Run: headless pygame with SDL's dummy video driver; simulated clock (each Clock.tick advances the game by its frame time, no real sleeping); random seed 0; keys injected as events and as key.get_pressed() state; mouse plan: one left click at the window centre at the start of phase 2, then a move to the lower-right quarter at the start of phase 3.
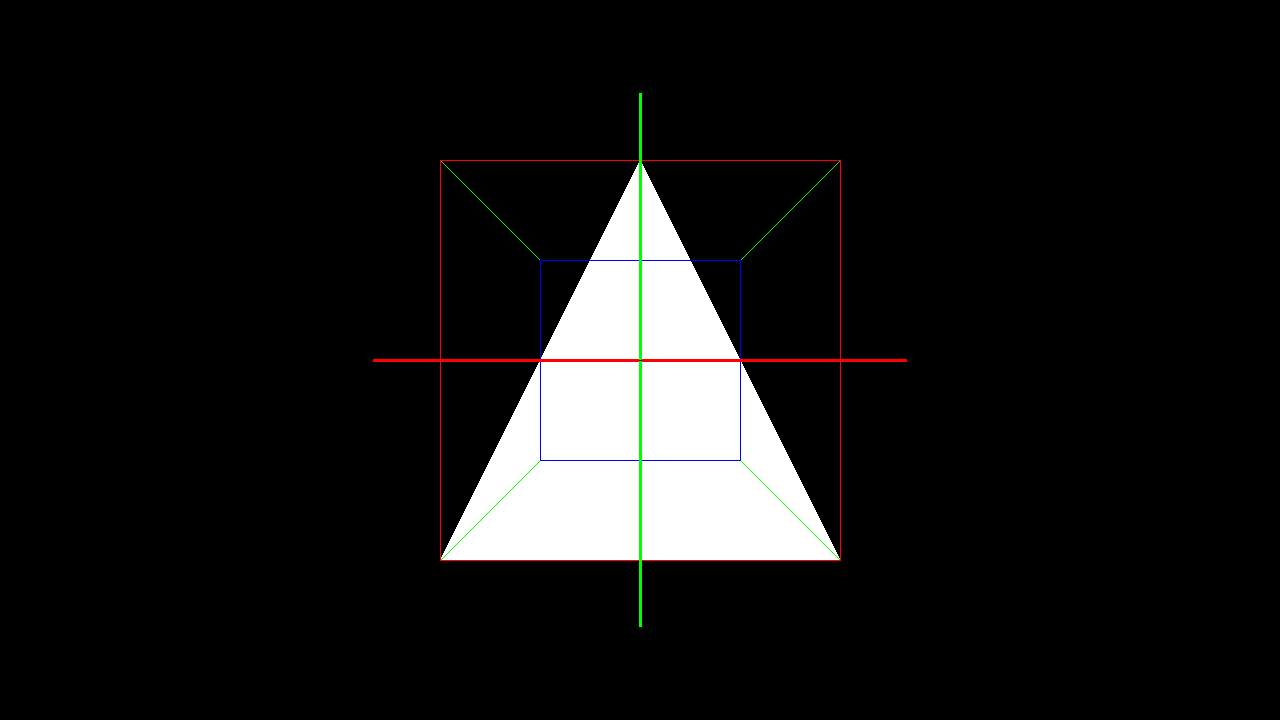
Frame 1 of 4 · flips 1–60 · no input
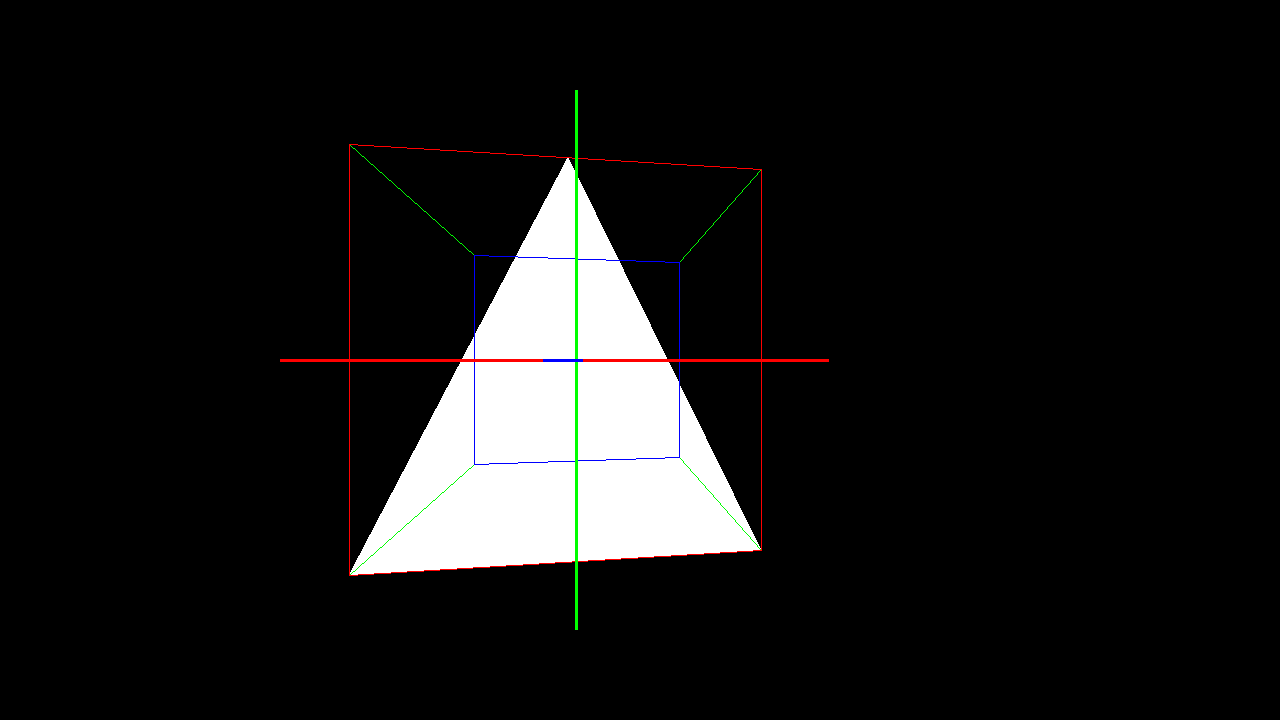
Frame 2 of 4 · flips 61–180 · clicked the window centre · tapped SPACE, RETURN · held RIGHT (→), D
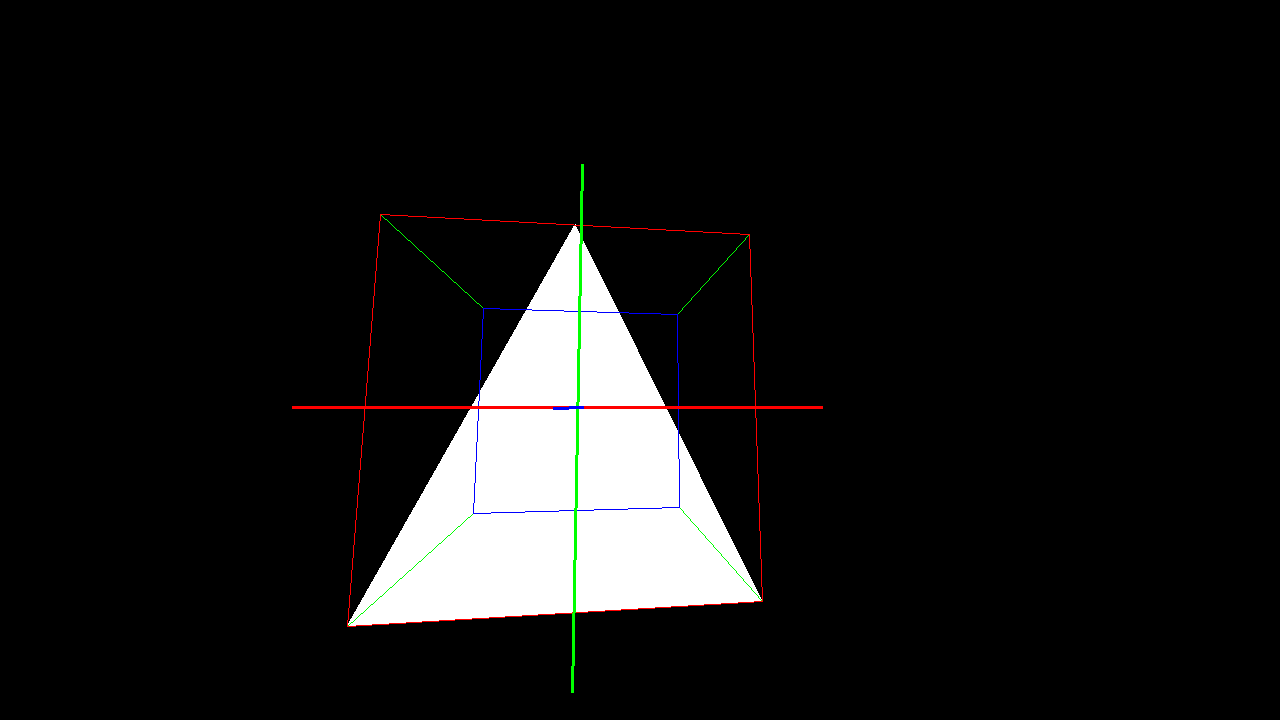
Frame 3 of 4 · flips 181–300 · moved the mouse to the lower-right quarter · held DOWN (↓), S
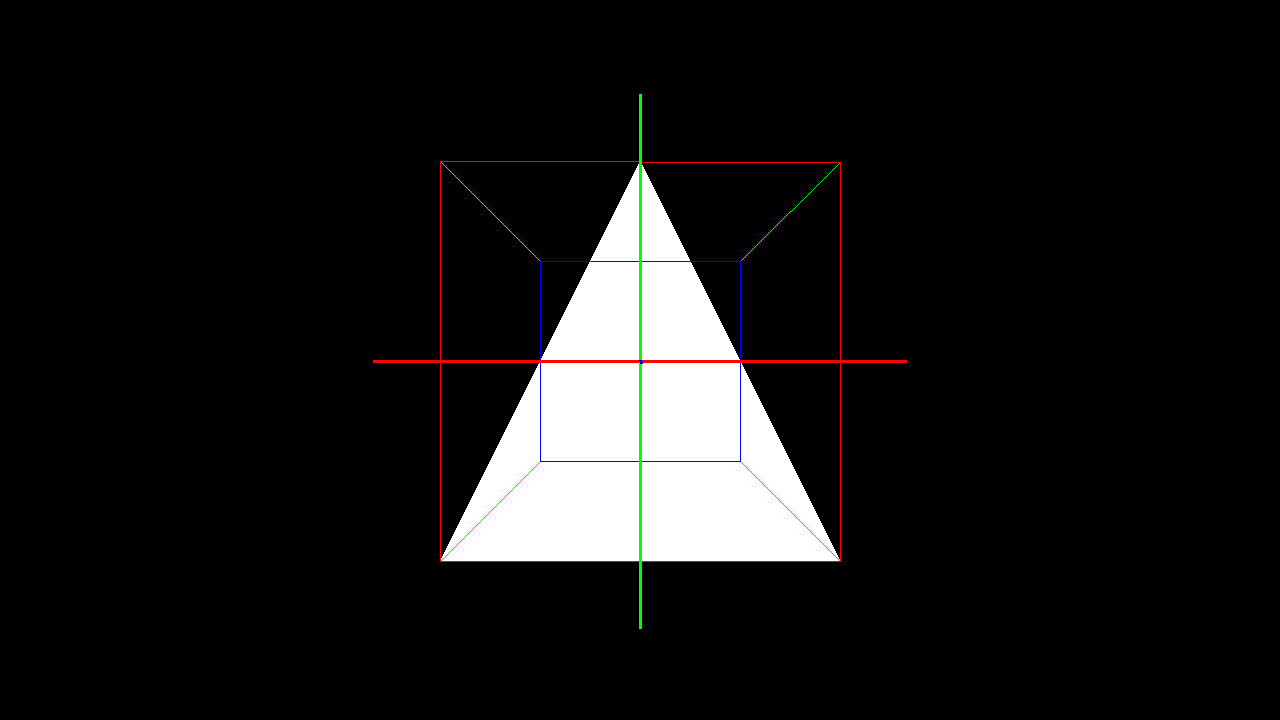
Frame 4 of 4 · flips 301–420 · held LEFT (←), A, UP (↑), W

The pygame program that drew these frames:

import math
import time

import pygame


class Camera:
    def __init__(self):
        self.rot = [0, 0, 0]
        self.pos = [0, 0, 0]
        self.dist_to_canvas = 10  # дистанция, на которую прямоугольник проекции удалён от камеры
        self.canvas_size = [32, 18]
        self.screen_size = [1280, 720]

    def trans_points(self, point):
        point = [point[0] + self.pos[0], point[1] + self.pos[1], point[2] + self.pos[2]]
        point = self.rotate(point)
        return point

    def rotate(self, point):
        matr = multiply_matrix(get_matrix_for_y(self.rot), get_matrix_for_z(self.rot))
        matr = multiply_matrix(matr, get_matrix_for_x(self.rot))
        # matr = multiply_matrix(get_matrix_for_y(self.rot), get_matrix_for_x(self.rot))
        # matr = multiply_matrix(matr, get_matrix_for_z(self.rot))
        point = multiply_matrix(matr, [[point[0]], [point[1]], [point[2]]])
        point = [point[0][0], point[1][0], point[2][0]]
        return point

    def camera_rot_to_radian(self):
        return [self.rot[0] * math.pi / 180, self.rot[1] * math.pi / 180, self.rot[2] * math.pi / 180]

    def move(self, vel):
        # mx, my, mz = rot_mov
        #
        # z_mov = vel[0] * math.cos(my if abs(my) > abs(mz) else mz)
        # y_mov = vel[0] * math.sin(mx if abs(mx) > abs(mz) else mz)
        # x_mov = vel[0] * math.sin(mx if abs(mx) > abs(my) else my)
        # print(rot_mov)
        #
        # self.pos = [self.pos[0] + vel[0] * x_mov, self.pos[1] + y_mov,
        #             self.pos[2] + z_mov]
        mov = self.rotate(vel)
        # print(mov, self.rot)
        self.pos = [self.pos[0] + mov[2], self.pos[1] + mov[1], self.pos[2] + mov[0]]
        # time.sleep(0.1)


class Polygon:
    def __init__(self, p1, p2, p3, color=(255, 255, 255)):
        self.points = [p1, p2, p3]
        self.color = color
        self.bold = bool

    def draw(self, surface, camera, helper):
        draw_points = []
        draw_points2 = []
        for point in self.points:
            x, y, z = camera.trans_points(point)
            if z <= 0:
                continue
            point = [x * camera.dist_to_canvas / z, y * camera.dist_to_canvas / z, camera.dist_to_canvas]
            draw_points.append(point)
            draw_points2.append(helper.trans_point([point[0] * camera.screen_size[0]/camera.canvas_size[0], point[1] * camera.screen_size[1]/camera.canvas_size[1]]))
        if len(draw_points2) > 2:
            pygame.draw.polygon(surface, self.color, draw_points2)


class Line:
    def __init__(self, p1, p2, color=(255, 255, 255), bold=1):
        self.points = [p1, p2]
        self.color = color
        self.bold = bold

    def draw(self, surface, camera, helper):
        draw_points = []
        draw_points2 = []
        for point in self.points:
            x, y, z = camera.trans_points(point)
            if z <= 0:
                continue
            point = [x * camera.dist_to_canvas / z, y * camera.dist_to_canvas / z, camera.dist_to_canvas]
            draw_points.append(point)
            draw_points2.append(helper.trans_point([point[0] * camera.screen_size[0]/camera.canvas_size[0], point[1] * camera.screen_size[1]/camera.canvas_size[1]]))
        if len(draw_points2) > 1:
            pygame.draw.line(surface, self.color, draw_points2[0], draw_points2[1], self.bold)


class DrawHelper:
    def __init__(self, surface, camera):
        self.surface = surface
        self.camera = camera

    def trans_point(self, point):
        point = [point[0] + self.camera.screen_size[0]/2, self.camera.screen_size[1] - (point[1] + self.camera.screen_size[1]/2)]
        return point


def get_matrix_for_x(camera_rot):
    alpha, beta, gamma = camera_rot
    return [[math.cos(alpha), -math.sin(alpha), 0],
            [math.sin(alpha), math.cos(alpha), 0],
            [0, 0, 1]]


def get_matrix_for_y(camera_rot):
    alpha, beta, gamma = camera_rot
    return [[math.cos(beta), 0, -math.sin(beta)],
            [0, 1, 0],
            [math.sin(beta), 0, math.cos(beta)]]


def get_matrix_for_z(camera_rot):
    alpha, beta, gamma = camera_rot
    return [[1, 0, 0],
            [0, math.cos(gamma), -math.sin(gamma)],
            [0, math.sin(gamma), math.cos(gamma)]]


def multiply_matrix(matr1, matr2):
    result = []
    for row in matr1:
        new_row = []
        for ind_column in range(len(matr2[0])):
            new_row.append(sum([row[i] * matr2[i][ind_column] for i in range(len(row))]))
        result.append(new_row)
    return result

pygame.init()
display_surface = pygame.display.set_mode((1280, 720))

pygame.display.set_caption('3d')

testPoly = Polygon([-10, -10, 20], [10, -10, 20], [0, 10, 20])
camera = Camera()
helper = DrawHelper(display_surface, camera)

vAf = [-10, 10, 20]
vBf = [10, 10, 20]
vCf = [10, -10, 20]
vDf = [-10, -10, 20]

vAb = [-10, 10, 40]
vBb = [10, 10, 40]
vCb = [10, -10, 40]
vDb = [-10, -10, 40]

lines = [
    Line(vAf, vAb, (0, 255, 0)),
    Line(vBf, vBb, (0, 255, 0)),
    Line(vCf, vCb, (0, 255, 0)),
    Line(vDf, vDb, (0, 255, 0)),

    Line(vAb, vBb, (0, 0, 255)),
    Line(vAb, vDb, (0, 0, 255)),
    Line(vBb, vCb, (0, 0, 255)),
    Line(vCb, vDb, (0, 0, 255)),

    Line(vAf, vBf, (255, 0, 0)),
    Line(vAf, vDf, (255, 0, 0)),
    Line(vBf, vCf, (255, 0, 0)),
    Line(vCf, vDf, (255, 0, 0)),

    Line([-20, 0, 30], [20, 0, 30], (255, 0, 0), 3),
    Line([0, -20, 30], [0, 20, 30], (0, 255, 0), 3),
    Line([0, 0, 10], [0, 0, 50], (0, 0, 255), 3),
]

p0, p1 = (300, 300), (500, 300)
vel = [0, 0, 0]
rot = [0, 0, 0]

while True:
    display_surface.fill((0, 0, 0))

    testPoly.draw(display_surface, camera, helper)
    for line in lines:
        line.draw(display_surface, camera, helper)

    mov_rot = []
    for ro in camera.rot:
        ro %= (2 * math.pi)
        if ro > math.pi:
            ro -= math.pi * 2
        elif ro < -math.pi:
            ro += math.pi * 2
        mov_rot.append(ro)

    # print(camera.rot, mov_rot)

    for event in pygame.event.get():
        if event.type == pygame.QUIT:
            pygame.quit()
            quit()
        if event.type == pygame.KEYDOWN:
            if event.key == pygame.K_w:
                vel[0] -= 0.01
            elif event.key == pygame.K_s:
                vel[0] += 0.01
            elif event.key == pygame.K_a:
                vel[2] += 0.01
            elif event.key == pygame.K_d:
                vel[2] -= 0.01

            # if event.key == pygame.K_a:
            #     vel[0] += 0.01
            # elif event.key == pygame.K_w:
            #     vel[1] -= 0.01
            # elif event.key == pygame.K_s:
            #     vel[1] += 0.01
            # elif event.key == pygame.K_d:
            #     vel[0] -= 0.01
            # elif event.key == pygame.K_q:
            #     vel[2] -= 0.01
            # elif event.key == pygame.K_e:
            #     vel[2] += 0.01
            #

            elif event.key == pygame.K_LEFT:
                rot[1] -= 0.001
            elif event.key == pygame.K_RIGHT:
                rot[1] += 0.001
            elif event.key == pygame.K_UP:
                rot[2] -= math.cos(mov_rot[1]) * 0.001
                rot[0] += math.sin(mov_rot[1]) * 0.001
                # rot[2] -= 0.001
                print(mov_rot, math.cos(mov_rot[1]), math.sin(mov_rot[1]))
            elif event.key == pygame.K_DOWN:
                # rot[2] += 0.001
                rot[2] += math.cos(mov_rot[1]) * 0.001
                rot[0] -= math.sin(mov_rot[1]) * 0.001
            elif event.key == pygame.K_r:
                rot[0] -= 0.001
            elif event.key == pygame.K_y:
                rot[0] += 0.001

        elif event.type == pygame.KEYUP:
            if event.key == pygame.K_w:
                vel[0] += 0.01
            elif event.key == pygame.K_s:
                vel[0] -= 0.01
            elif event.key == pygame.K_a:
                vel[2] -= 0.01
            elif event.key == pygame.K_d:
                vel[2] += 0.01

            # if event.key == pygame.K_a:
            #     vel[0] -= 0.01
            # elif event.key == pygame.K_d:
            #     vel[0] += 0.01
            # elif event.key == pygame.K_w:
            #     vel[1] += 0.01
            # elif event.key == pygame.K_s:
            #     vel[1] -= 0.01
            # elif event.key == pygame.K_q:
            #     vel[2] += 0.01
            # elif event.key == pygame.K_e:
            #     vel[2] -= 0.01
            #

            elif event.key == pygame.K_LEFT:
                rot[1] += 0.001
            elif event.key == pygame.K_RIGHT:
                rot[1] -= 0.001
            elif event.key == pygame.K_UP:
                # rot[2] += 0.001
                rot[2] += math.cos(mov_rot[1]) * 0.001
                rot[0] -= math.sin(mov_rot[1]) * 0.001
            elif event.key == pygame.K_DOWN:
                # rot[2] -= 0.001
                rot[2] -= math.cos(mov_rot[1]) * 0.001
                rot[0] += math.sin(mov_rot[1]) * 0.001
            elif event.key == pygame.K_r:
                rot[0] += 0.001
            elif event.key == pygame.K_y:
                rot[0] -= 0.001

    # print(rot)


    # camera.pos = [camera.pos[0] + vel[0], camera.pos[1] + vel[1], camera.pos[2] + vel[2]]
    camera.rot = [camera.rot[0] + rot[0], camera.rot[1] + rot[1], camera.rot[2] + rot[2]]
    print(camera.rot)
    # camera.rot = [0, camera.rot[1] + rot[1], camera.rot[2] + rot[2]]

    camera.move(vel)
    # print(camera.rot)
    # if pygame.mouse.get_pressed(3)[0]:
    #     camera.dist_to_canvas += 0.01
    # elif pygame.mouse.get_pressed(3)[2] and camera.dist_to_canvas > 0:
    #     camera.dist_to_canvas -= 0.01

    pygame.display.update()
